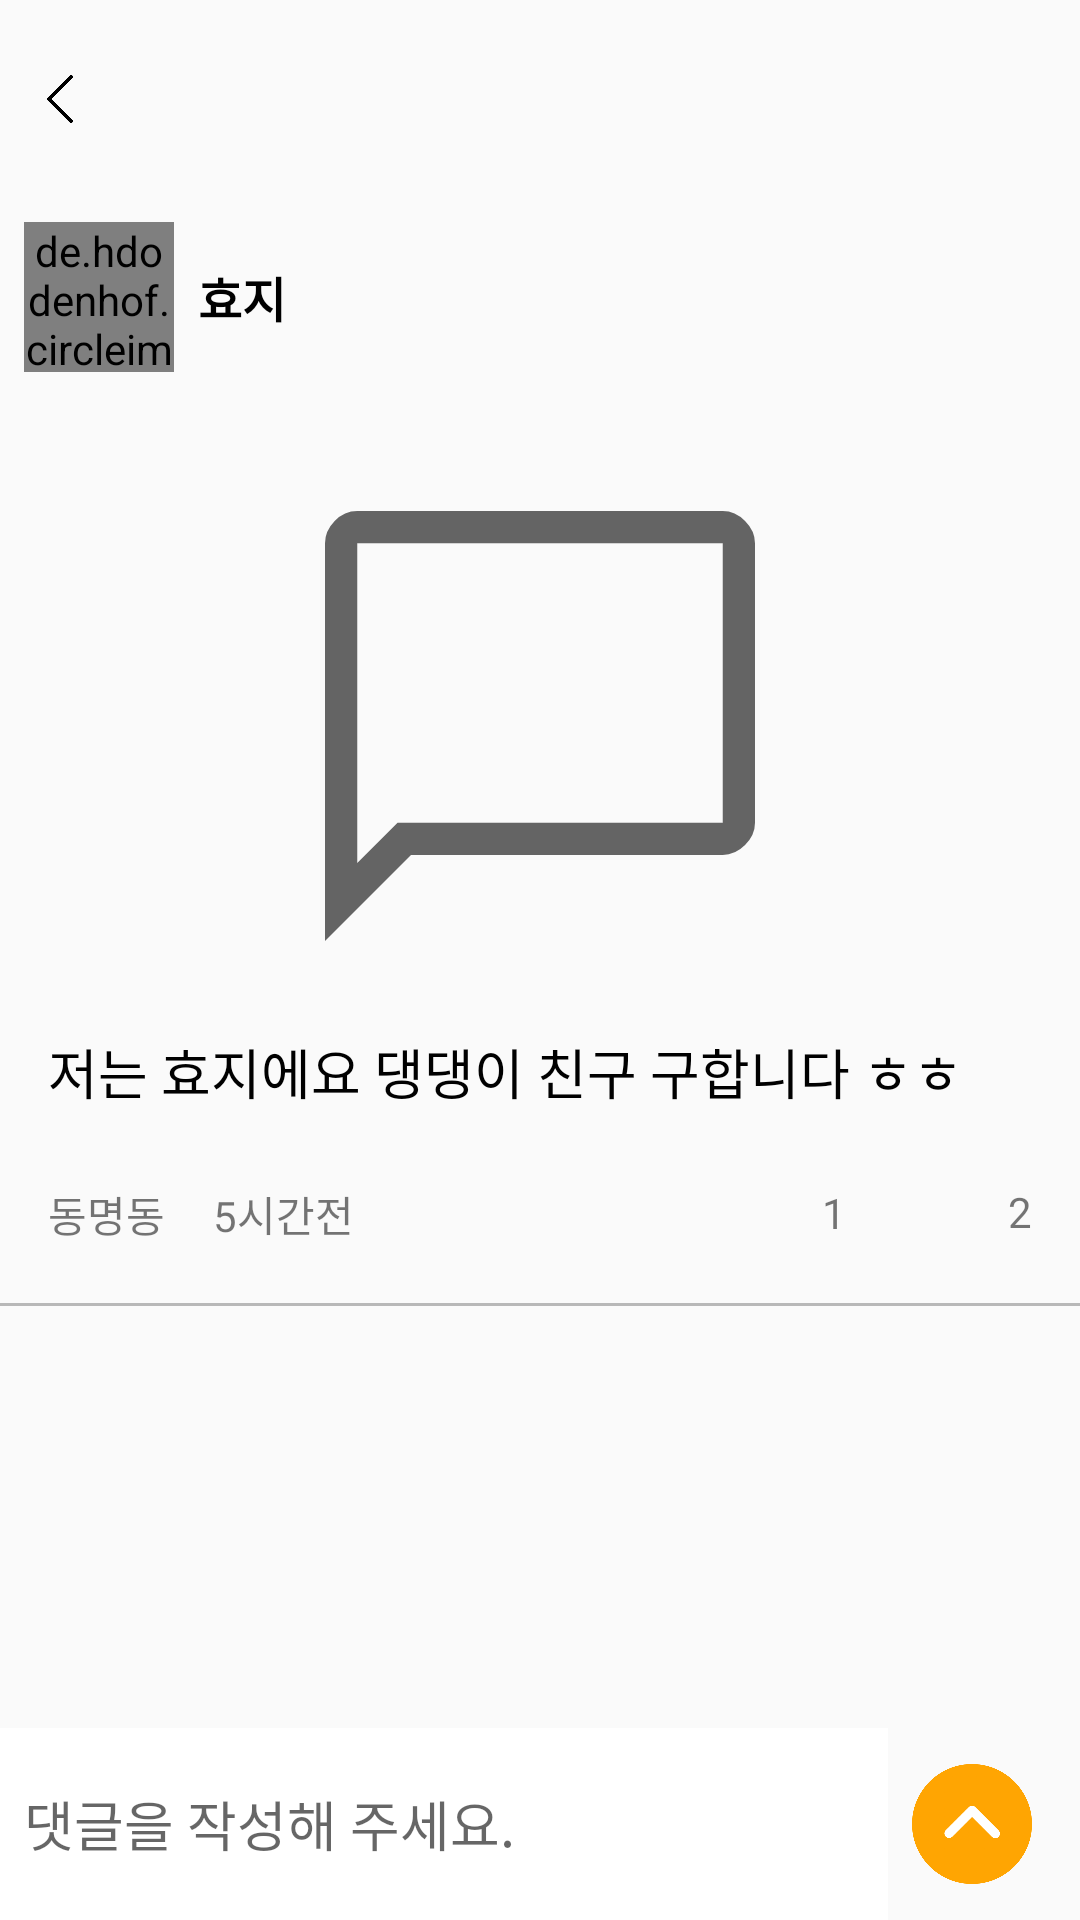

Write the Android layout XML for this screen, with the resource values it uses.
<!-- AndroidManifest.xml: application theme Theme.Dangtime -->
<!-- res/layout/activity_post_detail.xml -->
<?xml version="1.0" encoding="utf-8"?>
<androidx.constraintlayout.widget.ConstraintLayout xmlns:android="http://schemas.android.com/apk/res/android"
    xmlns:app="http://schemas.android.com/apk/res-auto"
    xmlns:tools="http://schemas.android.com/tools"
    android:layout_width="match_parent"
    android:layout_height="match_parent"
    tools:context=".fragment.post.PostDetailActivity">

    <TextView
        android:id="@+id/tvPostDetailName"
        android:layout_width="wrap_content"
        android:layout_height="wrap_content"
        android:layout_marginStart="8dp"
        android:text="효지"
        android:textColor="#000000"
        android:textSize="16sp"
        android:textStyle="bold"
        app:layout_constraintBottom_toBottomOf="@+id/imgPostDetailPuppy"
        app:layout_constraintStart_toEndOf="@+id/imgPostDetailPuppy"
        app:layout_constraintTop_toTopOf="@+id/imgPostDetailPuppy" />

    <TextView
        android:id="@+id/tvPostDetailContent"
        android:layout_width="0dp"
        android:layout_height="wrap_content"
        android:layout_marginTop="16dp"
        android:text="저는 효지에요 댕댕이 친구 구합니다 ㅎㅎ"
        android:textColor="#000000"
        android:textSize="18sp"
        app:layout_constraintEnd_toEndOf="@+id/imgPostDetailUpload"
        app:layout_constraintStart_toStartOf="@+id/imgPostDetailUpload"
        app:layout_constraintTop_toBottomOf="@+id/imgPostDetailUpload" />

    <TextView
        android:id="@+id/tvDetailTown"
        android:layout_width="wrap_content"
        android:layout_height="wrap_content"
        android:layout_marginTop="24dp"
        android:text="동명동"
        android:textSize="14sp"
        app:layout_constraintStart_toStartOf="@+id/tvPostDetailContent"
        app:layout_constraintTop_toBottomOf="@+id/tvPostDetailContent" />


    <de.hdodenhof.circleimageview.CircleImageView
        android:id="@+id/imgPostDetailPuppy"
        android:layout_width="50dp"
        android:layout_height="50dp"
        android:layout_gravity="center"
        android:layout_marginStart="8dp"
        android:layout_marginTop="8dp"
        android:background="@android:color/transparent"
        android:src="@drawable/dogprofile"
        app:civ_border_color="#000000"
        app:civ_border_overlay="true"
        app:civ_border_width="1dp"
        app:layout_constraintStart_toStartOf="parent"
        app:layout_constraintTop_toTopOf="@+id/guideline13" />

    <ImageView
        android:id="@+id/imgPostDetailHeart"
        android:layout_width="30dp"
        android:layout_height="30dp"
        android:layout_marginEnd="8dp"
        app:layout_constraintBottom_toBottomOf="@+id/tvPostDetailHeartCount"
        app:layout_constraintEnd_toStartOf="@+id/tvPostDetailHeartCount"
        app:layout_constraintTop_toTopOf="@+id/tvPostDetailHeartCount"
        app:srcCompat="@drawable/emptyheart" />

    <TextView
        android:id="@+id/tvDetailComentCount"
        android:layout_width="wrap_content"
        android:layout_height="wrap_content"
        android:layout_marginTop="24dp"
        android:text="2"
        app:layout_constraintEnd_toEndOf="@+id/tvPostDetailContent"
        app:layout_constraintTop_toBottomOf="@+id/tvPostDetailContent" />

    <TextView
        android:id="@+id/tvPostDetailHeartCount"
        android:layout_width="wrap_content"
        android:layout_height="wrap_content"
        android:layout_marginEnd="16dp"
        android:text="1"
        app:layout_constraintBottom_toBottomOf="@+id/imgComent"
        app:layout_constraintEnd_toStartOf="@+id/imgComent"
        app:layout_constraintTop_toTopOf="@+id/imgComent" />

    <View
        android:id="@+id/view"
        android:layout_width="match_parent"
        android:layout_height="1dp"
        android:layout_marginTop="64dp"
        android:background="#B8B8B8"
        app:layout_constraintEnd_toEndOf="parent"
        app:layout_constraintHorizontal_bias="0.0"
        app:layout_constraintStart_toStartOf="parent"
        app:layout_constraintTop_toBottomOf="@+id/tvPostDetailContent" />

    <androidx.recyclerview.widget.RecyclerView
        android:id="@+id/rvPostDetail"
        android:layout_width="0dp"
        android:layout_height="0dp"
        app:layout_constraintBottom_toTopOf="@+id/guideline7"
        app:layout_constraintEnd_toEndOf="parent"
        app:layout_constraintStart_toStartOf="parent"
        app:layout_constraintTop_toBottomOf="@+id/view" />

    <androidx.constraintlayout.widget.Guideline
        android:id="@+id/guideline7"
        android:layout_width="wrap_content"
        android:layout_height="wrap_content"
        android:orientation="horizontal"
        app:layout_constraintGuide_begin="593dp" />

    <EditText
        android:id="@+id/etPostDetail"
        android:layout_width="0dp"
        android:layout_height="0dp"
        android:layout_marginEnd="8dp"
        android:background="@color/white"
        android:ems="10"
        android:hint="댓글을 작성해 주세요."
        android:inputType="textPersonName"
        android:paddingLeft="8dp"
        app:layout_constraintBottom_toBottomOf="parent"
        app:layout_constraintEnd_toStartOf="@+id/imgPostDetailSend"
        app:layout_constraintStart_toStartOf="parent"
        app:layout_constraintTop_toTopOf="@+id/guideline14" />

    <TextView
        android:id="@+id/tvPostDetailTime"
        android:layout_width="wrap_content"
        android:layout_height="wrap_content"
        android:layout_marginStart="16dp"
        android:text="5시간전"
        android:textSize="14sp"
        app:layout_constraintBottom_toBottomOf="@+id/tvDetailTown"
        app:layout_constraintStart_toEndOf="@+id/tvDetailTown"
        app:layout_constraintTop_toTopOf="@+id/tvDetailTown" />

    <ImageView
        android:id="@+id/imgPostDetailBack"
        android:layout_width="40dp"
        android:layout_height="40dp"
        app:layout_constraintBottom_toTopOf="@+id/guideline13"
        app:layout_constraintStart_toStartOf="parent"
        app:layout_constraintTop_toTopOf="parent"
        app:srcCompat="@drawable/back" />

    <androidx.constraintlayout.widget.Guideline
        android:id="@+id/guideline13"
        android:layout_width="wrap_content"
        android:layout_height="wrap_content"
        android:orientation="horizontal"
        app:layout_constraintGuide_begin="66dp" />

    <ImageView
        android:id="@+id/imgComent"
        android:layout_width="30dp"
        android:layout_height="30dp"
        android:layout_marginEnd="8dp"
        app:layout_constraintBottom_toBottomOf="@+id/tvDetailComentCount"
        app:layout_constraintEnd_toStartOf="@+id/tvDetailComentCount"
        app:layout_constraintTop_toTopOf="@+id/tvDetailComentCount"
        app:srcCompat="@drawable/reply" />

    <ImageView
        android:id="@+id/imgPostDetailSend"
        android:layout_width="40dp"
        android:layout_height="40dp"
        android:layout_marginEnd="16dp"
        app:layout_constraintBottom_toBottomOf="@+id/etPostDetail"
        app:layout_constraintEnd_toEndOf="parent"
        app:layout_constraintTop_toTopOf="@+id/etPostDetail"
        app:srcCompat="@drawable/up" />

    <androidx.constraintlayout.widget.Guideline
        android:id="@+id/guideline14"
        android:layout_width="wrap_content"
        android:layout_height="wrap_content"
        android:orientation="horizontal"
        app:layout_constraintGuide_percent="0.9" />

    <ImageView
        android:id="@+id/imgPostDetailUpload"
        android:layout_width="0dp"
        android:layout_height="172dp"
        android:layout_marginStart="16dp"
        android:layout_marginTop="32dp"
        android:layout_marginEnd="16dp"
        app:layout_constraintEnd_toEndOf="parent"
        app:layout_constraintStart_toStartOf="parent"
        app:layout_constraintTop_toBottomOf="@+id/imgPostDetailPuppy"
        app:srcCompat="@drawable/chat_bubble" />
</androidx.constraintlayout.widget.ConstraintLayout>
<!-- resources referenced by this layout -->
<resources>
  <color name="white">#FFFFFFFF</color>
  <!-- drawable back: png bitmap (drawable, 1668 bytes) -->
  <!-- drawable chat_bubble (drawable) -->
  <?xml version="1.0" encoding="utf-8"?>
  <vector xmlns:android="http://schemas.android.com/apk/res/android"
      android:width="48dp"
      android:height="48dp"
      android:viewportWidth="48"
      android:viewportHeight="48"
      android:tint="?attr/colorControlNormal">
      <path
          android:fillColor="@android:color/white"
          android:pathData="M4,44V7Q4,5.85 4.9,4.925Q5.8,4 7,4H41Q42.15,4 43.075,4.925Q44,5.85 44,7V33Q44,34.15 43.075,35.075Q42.15,36 41,36H12ZM7,36.75 L10.75,33H41Q41,33 41,33Q41,33 41,33V7Q41,7 41,7Q41,7 41,7H7Q7,7 7,7Q7,7 7,7ZM7,7Q7,7 7,7Q7,7 7,7Q7,7 7,7Q7,7 7,7V33Q7,33 7,33Q7,33 7,33V36.75Z"/>
  </vector>
  <!-- drawable up: png bitmap (drawable, 26107 bytes) -->
  <style name="Theme.Dangtime" parent="Theme.AppCompat.Light">
          <item name="windowNoTitle">true</item>
          
          <item name="colorPrimary">@color/mainColor</item>
          <item name="colorPrimaryVariant">@color/mainColor</item>
          <item name="colorOnPrimary">@color/white</item>
          
          <item name="colorSecondary">@color/mainColor</item>
          <item name="colorSecondaryVariant">@color/mainColor</item>
          <item name="colorOnSecondary">@color/black</item>
          
          <item name="android:statusBarColor">?attr/colorPrimaryVariant</item>
          
      </style>
  <color name="mainColor">#FFA502</color>
  <color name="black">#FF000000</color>
</resources>
